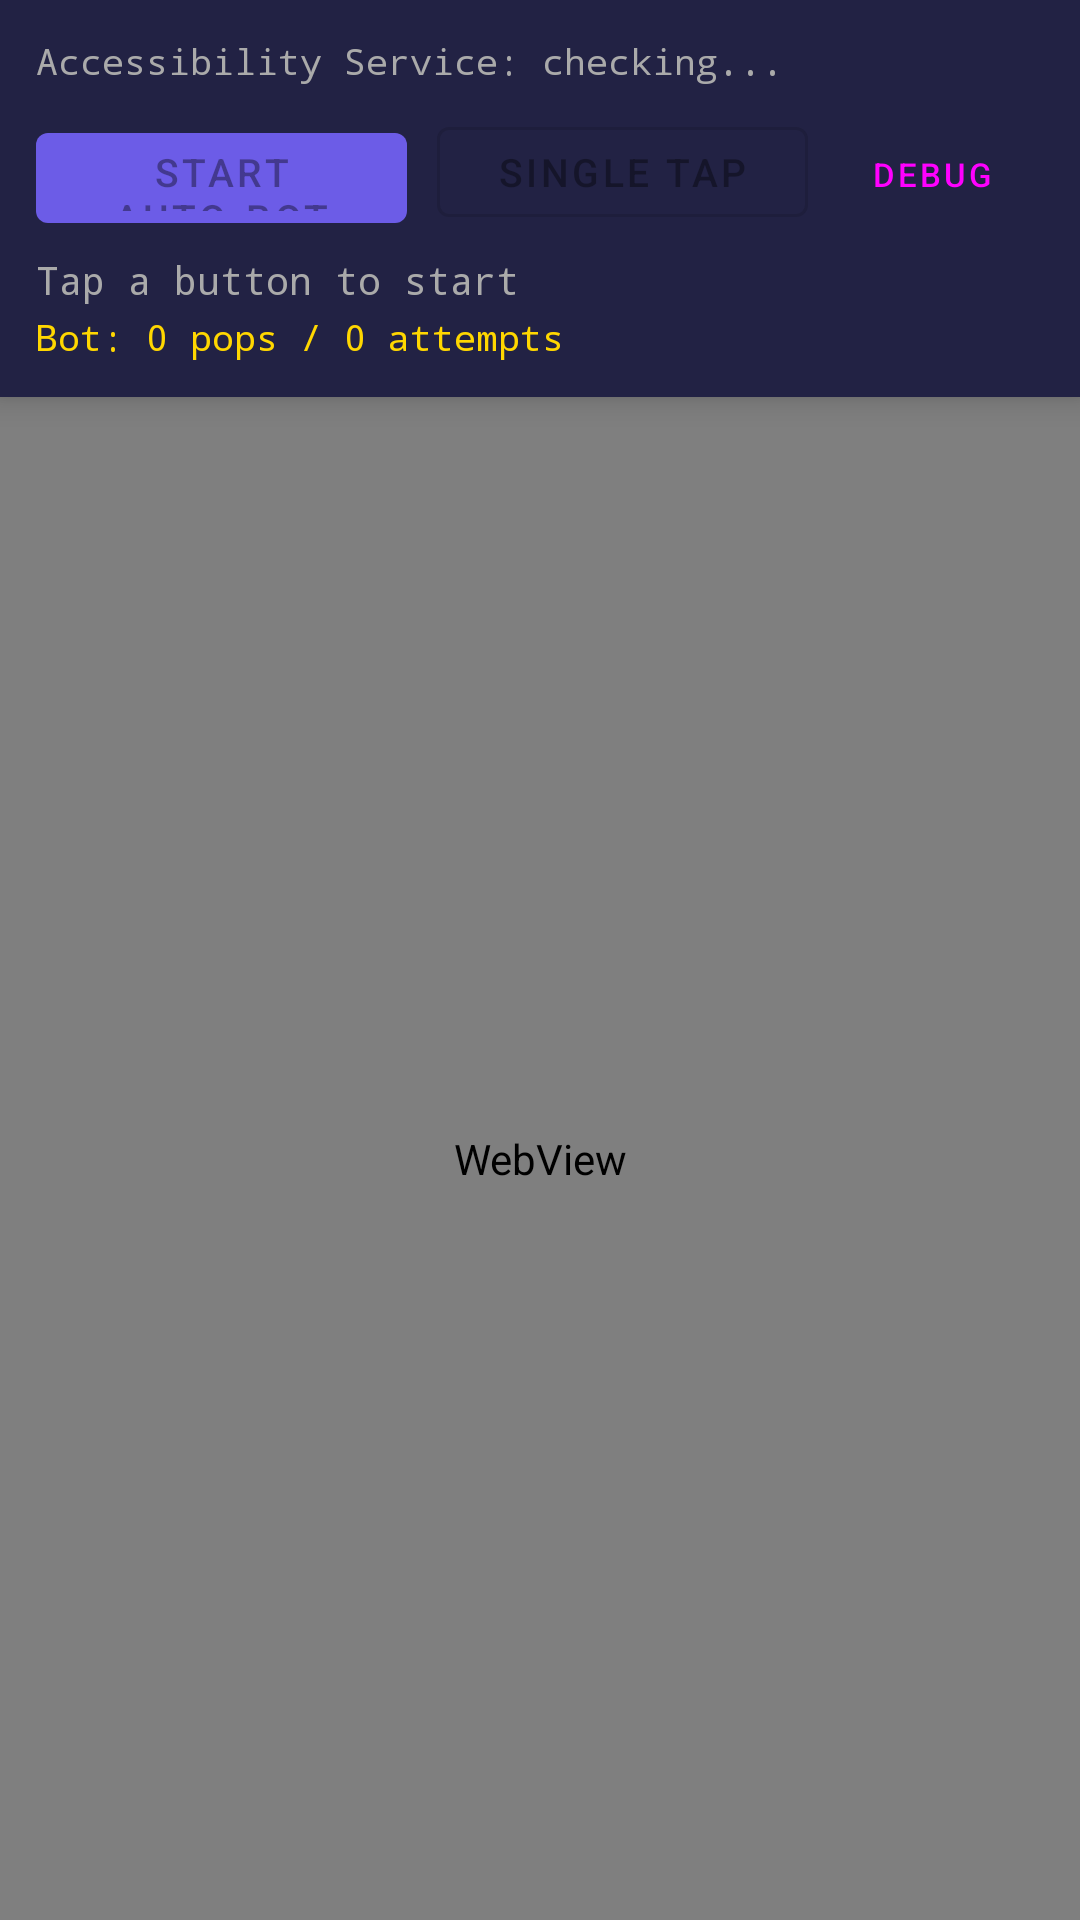

Write the Android layout XML for this screen, with the resource values it uses.
<!-- AndroidManifest.xml: activity theme Theme.BettingExecutor -->
<!-- res/layout/activity_demo.xml -->
<?xml version="1.0" encoding="utf-8"?>
<LinearLayout xmlns:android="http://schemas.android.com/apk/res/android"
    xmlns:app="http://schemas.android.com/apk/res-auto"
    android:layout_width="match_parent"
    android:layout_height="match_parent"
    android:orientation="vertical"
    android:background="#1a1a2e">

    
    <com.google.android.material.card.MaterialCardView
        android:layout_width="match_parent"
        android:layout_height="wrap_content"
        app:cardElevation="6dp"
        app:cardCornerRadius="0dp"
        app:cardBackgroundColor="#222244"
        app:contentPadding="12dp">

        <LinearLayout
            android:layout_width="match_parent"
            android:layout_height="wrap_content"
            android:orientation="vertical">

            <TextView
                android:id="@+id/tvDemoServiceStatus"
                android:layout_width="match_parent"
                android:layout_height="wrap_content"
                android:text="Accessibility Service: checking..."
                android:textColor="@android:color/darker_gray"
                android:textSize="12sp"
                android:fontFamily="monospace" />

            <com.google.android.material.button.MaterialButton
                android:id="@+id/btnEnableDemoService"
                android:layout_width="match_parent"
                android:layout_height="36dp"
                android:text="Enable Accessibility Service"
                android:textSize="12sp"
                android:visibility="gone"
                android:layout_marginTop="4dp"
                style="@style/Widget.MaterialComponents.Button.TextButton" />

            <LinearLayout
                android:layout_width="match_parent"
                android:layout_height="wrap_content"
                android:orientation="horizontal"
                android:layout_marginTop="8dp">

                <com.google.android.material.button.MaterialButton
                    android:id="@+id/btnStartBot"
                    android:layout_width="0dp"
                    android:layout_height="42dp"
                    android:layout_weight="1"
                    android:text="Start Auto-Bot"
                    android:textSize="13sp"
                    android:enabled="false"
                    android:layout_marginEnd="6dp"
                    app:backgroundTint="#6c5ce7" />

                <com.google.android.material.button.MaterialButton
                    android:id="@+id/btnSingleTap"
                    android:layout_width="0dp"
                    android:layout_height="42dp"
                    android:layout_weight="1"
                    android:text="Single Tap"
                    android:textSize="13sp"
                    android:enabled="false"
                    android:layout_marginStart="4dp"
                    style="@style/Widget.MaterialComponents.Button.OutlinedButton" />

                <com.google.android.material.button.MaterialButton
                    android:id="@+id/btnDebugCoords"
                    android:layout_width="0dp"
                    android:layout_height="42dp"
                    android:layout_weight="0.6"
                    android:text="Debug"
                    android:textSize="11sp"
                    android:layout_marginStart="4dp"
                    style="@style/Widget.MaterialComponents.Button.TextButton" />
            </LinearLayout>

            <TextView
                android:id="@+id/tvDemoStatus"
                android:layout_width="match_parent"
                android:layout_height="wrap_content"
                android:text="Tap a button to start"
                android:textColor="#aaaaaa"
                android:textSize="13sp"
                android:layout_marginTop="6dp"
                android:fontFamily="monospace" />

            <TextView
                android:id="@+id/tvDemoStats"
                android:layout_width="match_parent"
                android:layout_height="wrap_content"
                android:text="Bot: 0 pops / 0 attempts"
                android:textColor="#ffd700"
                android:textSize="12sp"
                android:layout_marginTop="2dp"
                android:fontFamily="monospace" />
        </LinearLayout>
    </com.google.android.material.card.MaterialCardView>

    
    <WebView
        android:id="@+id/webView"
        android:layout_width="match_parent"
        android:layout_height="0dp"
        android:layout_weight="1" />

</LinearLayout>
<!-- resources referenced by this layout -->
<resources>
  <style name="Theme.BettingExecutor" parent="Theme.MaterialComponents.DayNight.DarkActionBar">
          <item name="colorPrimary">@color/primary</item>
          <item name="colorPrimaryVariant">@color/primary_dark</item>
          <item name="colorOnPrimary">@color/white</item>
          <item name="colorSecondary">@color/accent</item>
          <item name="colorSecondaryVariant">@color/accent</item>
          <item name="colorOnSecondary">@color/white</item>
      </style>
  <!-- not gathered from this repository: default colours our renderer supplied (Android Studio template values) -->
  <color name="white">#FFFFFFFF</color>
</resources>
